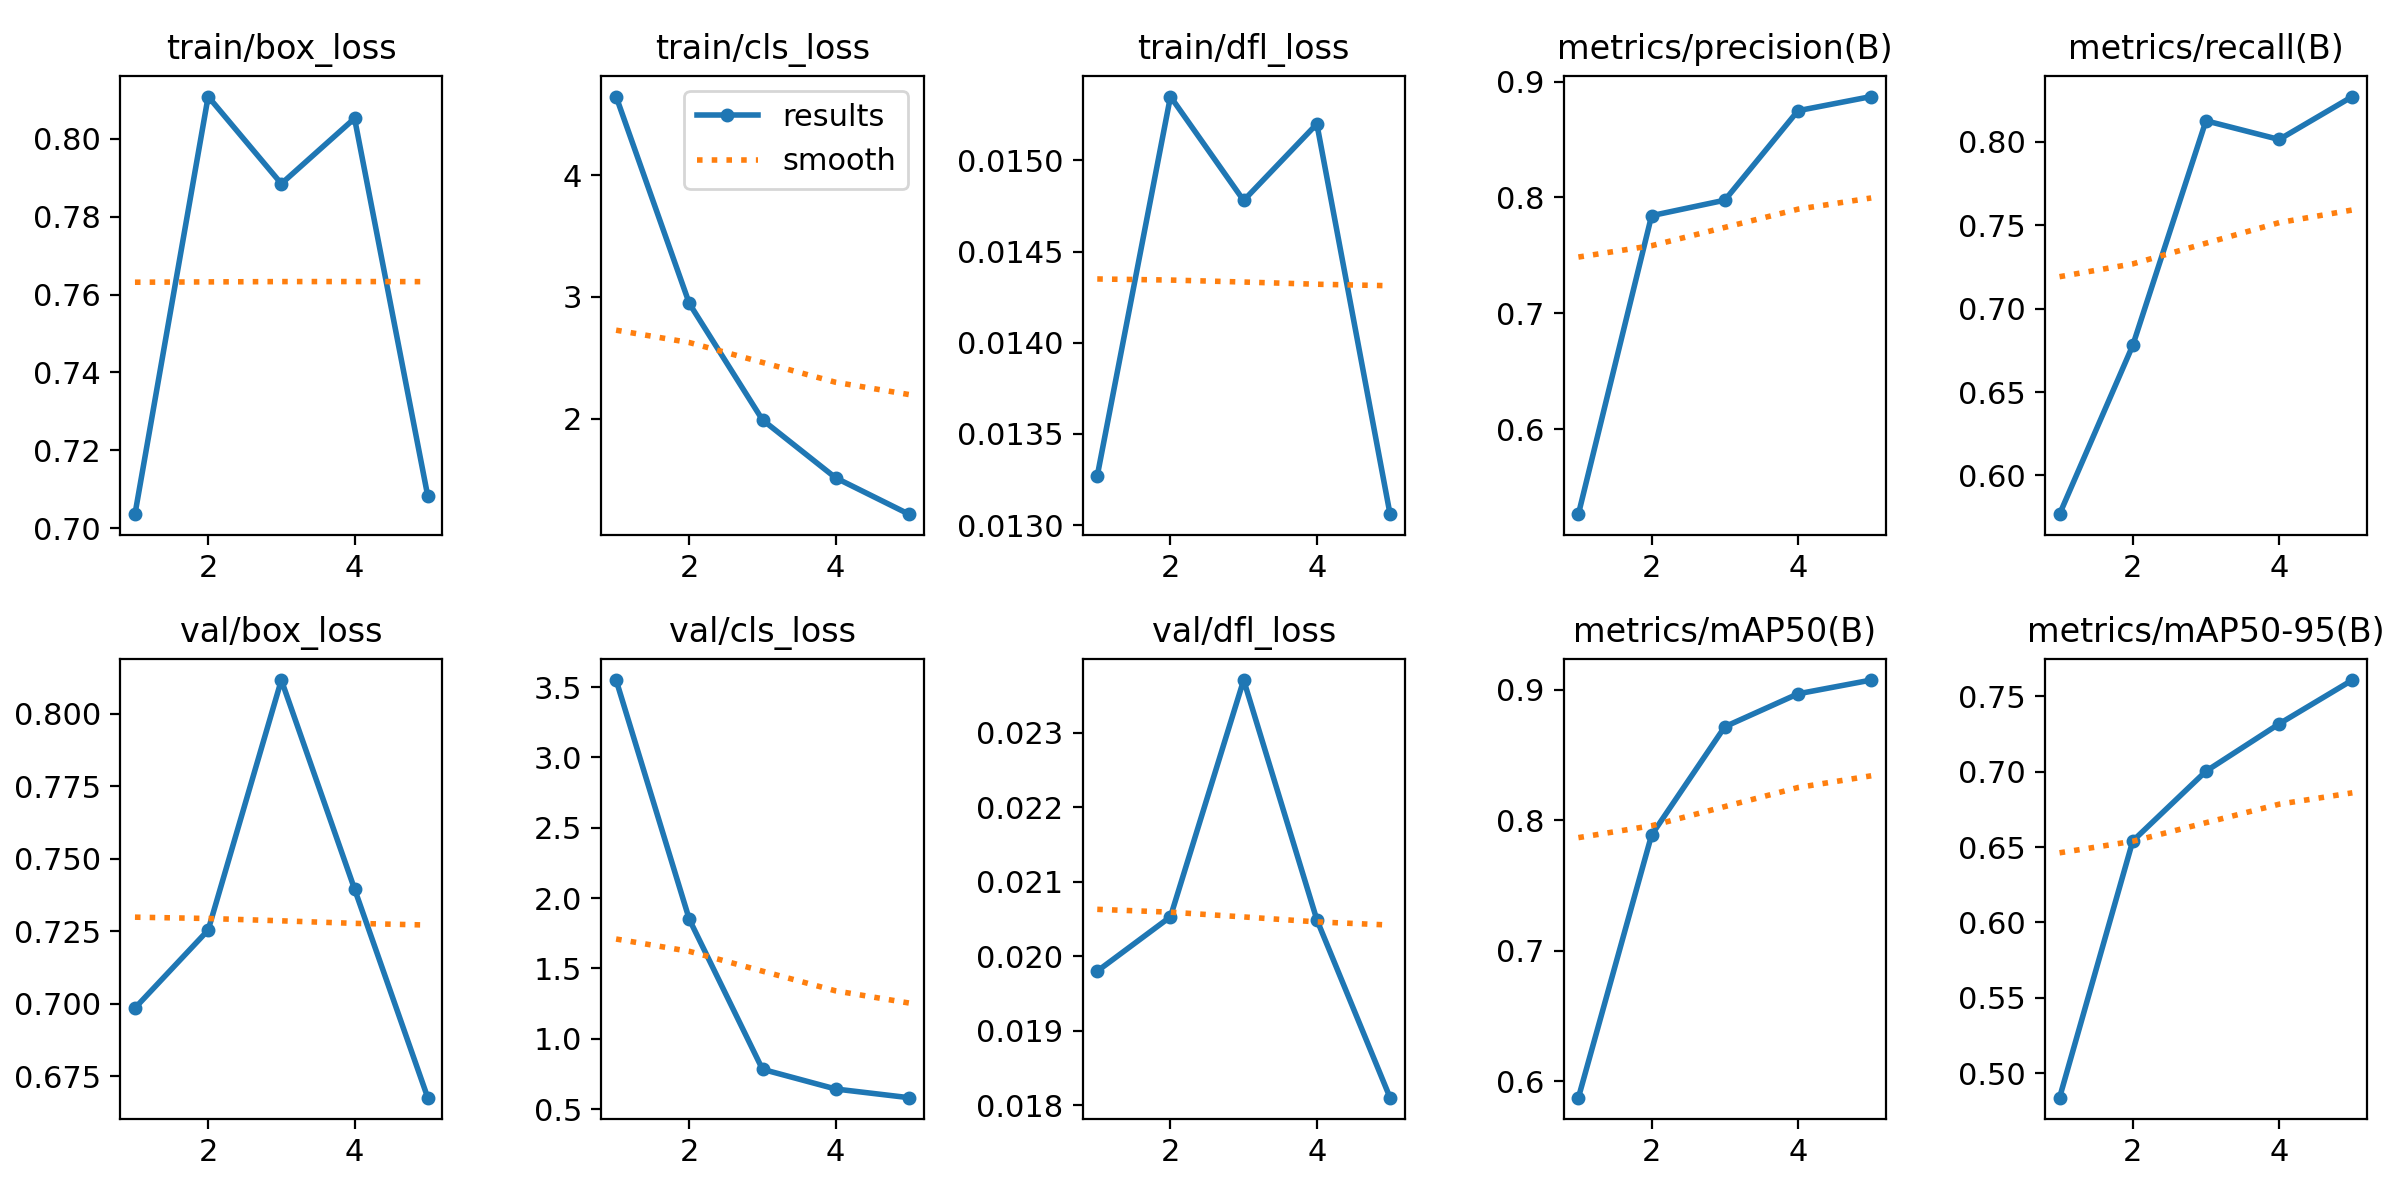

Data behind this chart, as committed beside it:
epoch, time, train/box_loss, train/cls_loss, train/dfl_loss, metrics/precision(B), metrics/recall(B), metrics/mAP50(B), metrics/mAP50-95(B), val/box_loss, val/cls_loss, val/dfl_loss, lr/pg0, lr/pg1, lr/pg2
1, 41.48, 0.7036, 4.647, 0.01327, 0.5266, 0.5768, 0.5874, 0.4838, 0.6986, 3.55, 0.0198, 0.0004133, 0.0004133, 0.0004133
2, 72.39, 0.8108, 2.946, 0.01535, 0.7843, 0.678, 0.7888, 0.654, 0.7254, 1.849, 0.02053, 0.0006657, 0.0006657, 0.0006657
3, 105.5, 0.7885, 1.989, 0.01478, 0.7976, 0.8125, 0.8717, 0.7003, 0.8117, 0.7828, 0.02371, 0.000753, 0.000753, 0.000753
4, 137.1, 0.8052, 1.513, 0.0152, 0.8749, 0.8013, 0.897, 0.7317, 0.7396, 0.6428, 0.02049, 0.0005075, 0.0005075, 0.0005075
5, 168.1, 0.7083, 1.214, 0.01306, 0.8871, 0.8271, 0.9075, 0.7608, 0.6676, 0.5812, 0.0181, 0.00026, 0.00026, 0.00026
